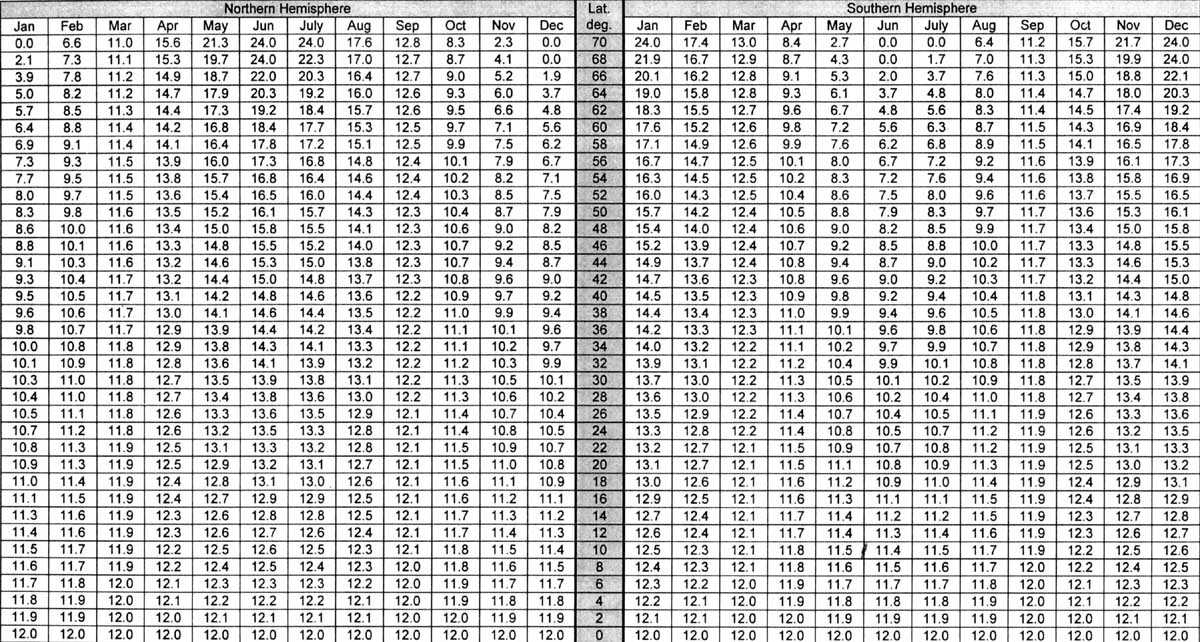

Data behind this chart, as committed beside it:
20; 18; 16; 14
13,1; 13; 12,9; 12,7
12,7; 12,6; 12,5; 12,4
12,1; 12,1; 12,1; 12,1
11,5; 11,6; 11,6; 11,7
11,1; 11,2; 11,3; 11,4
10,8; 10,9; 11,1; 11,2
10,9; 11; 11,1; 11,2
11,3; 11,4; 11,5; 11,5
11,9; 11,9; 11,9; 11,9
12,5; 12,4; 12,4; 12,3
13; 12,9; 12,8; 12,7
13,2; 13,1; 12,9; 12,8
